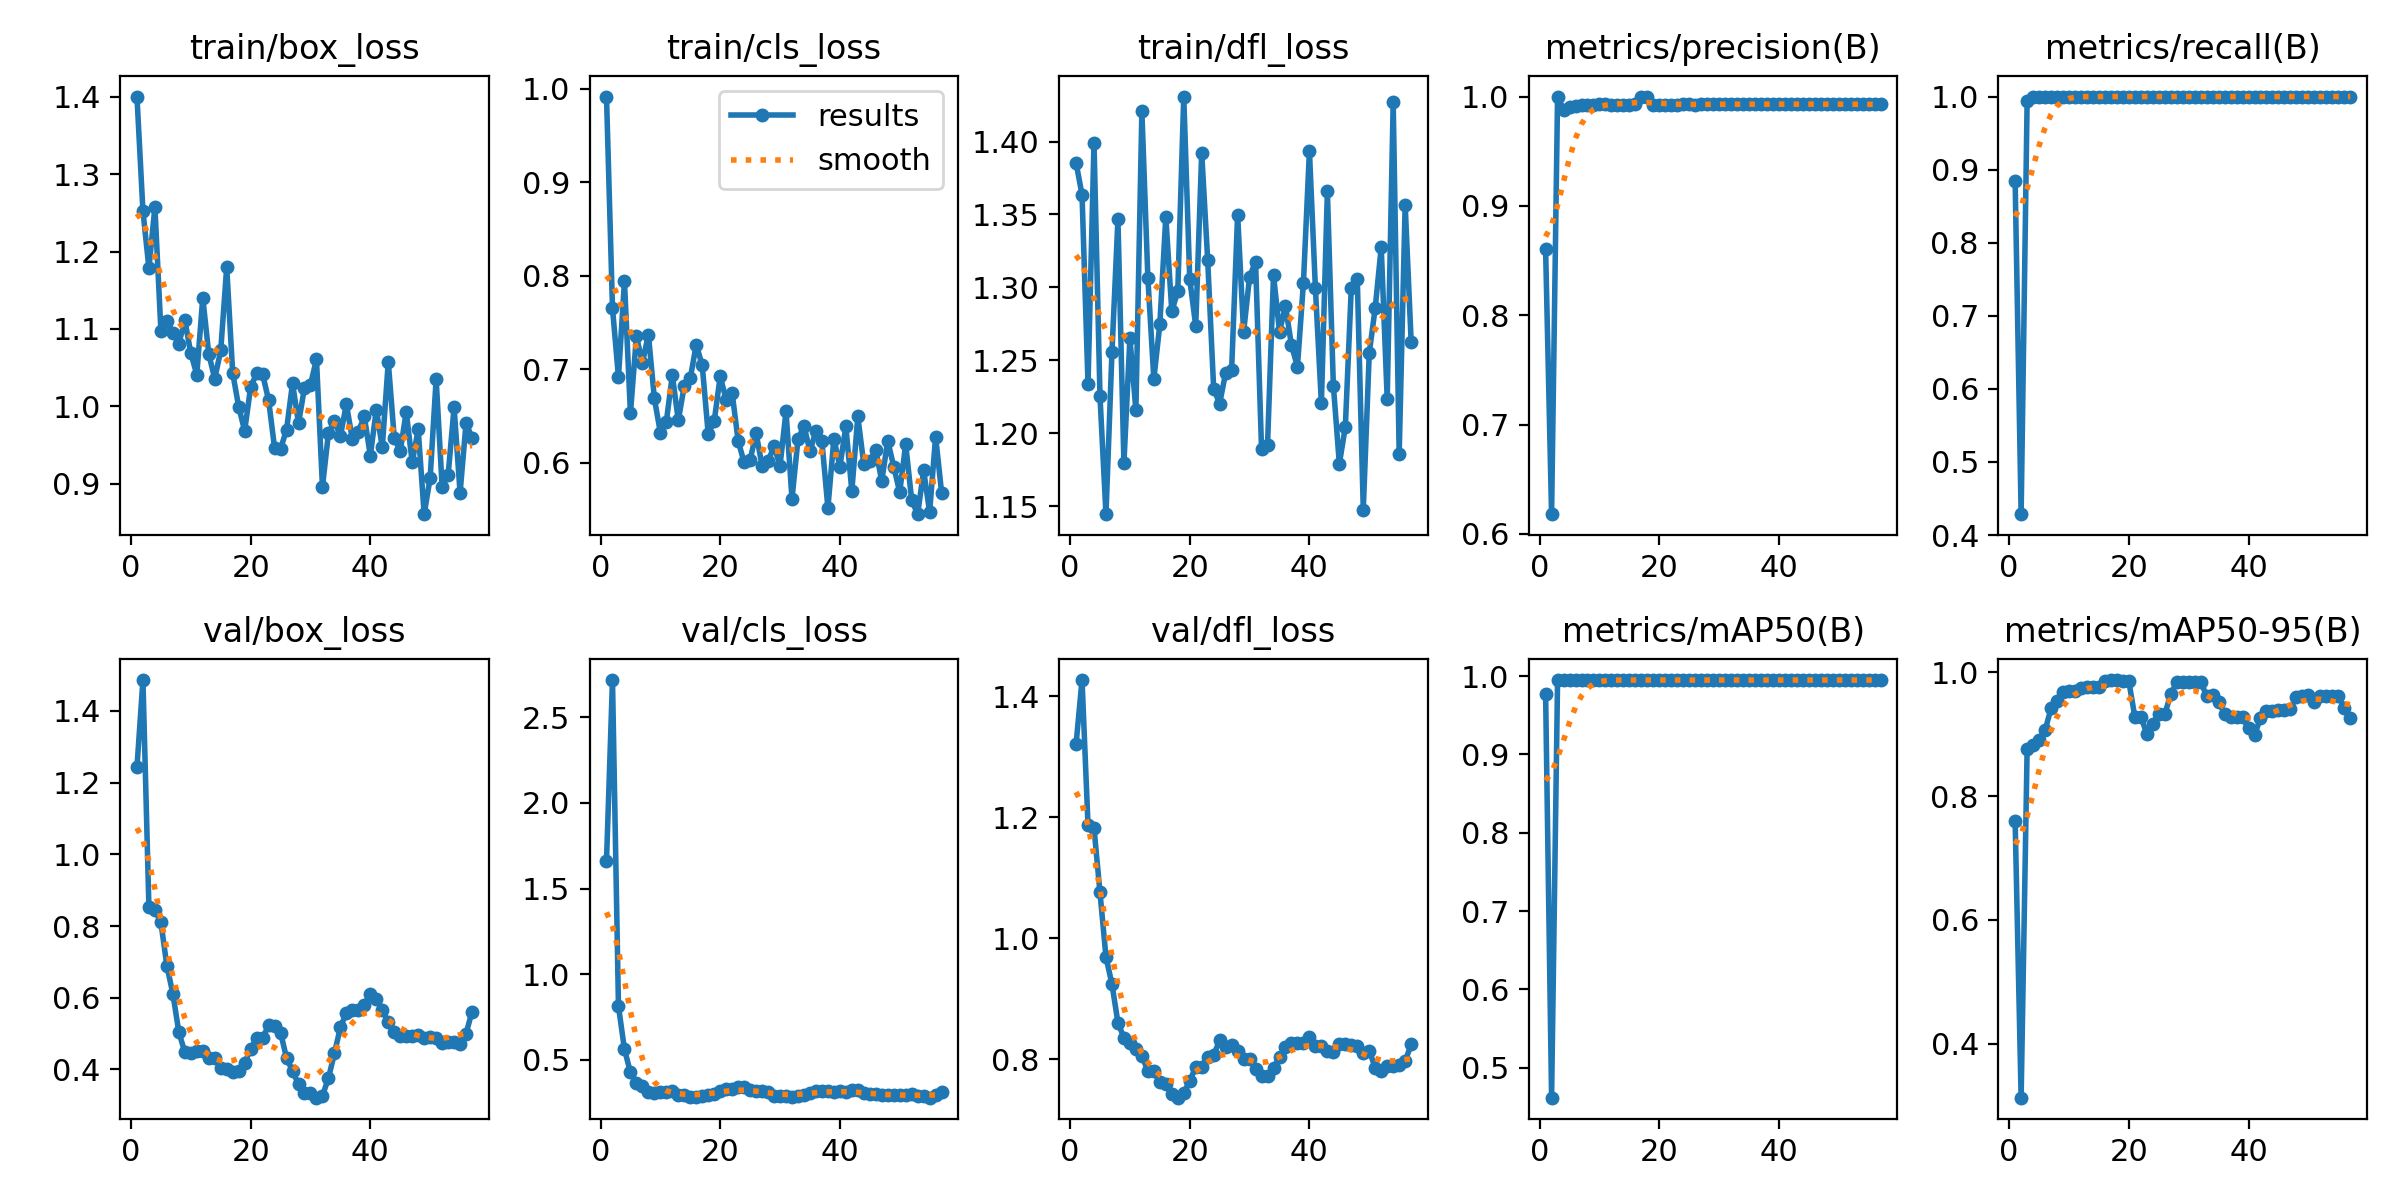

Values plotted in this chart, from the file beside it:
epoch, time, train/box_loss, train/cls_loss, train/dfl_loss, metrics/precision(B), metrics/recall(B), metrics/mAP50(B), metrics/mAP50-95(B), val/box_loss, val/cls_loss, val/dfl_loss, lr/pg0, lr/pg1, lr/pg2
1, 46.8, 1.4, 0.9919, 1.385, 0.8605, 0.884, 0.9775, 0.759, 1.242, 1.661, 1.321, 0.08703, 3.25e-05, 3.25e-05
2, 94.19, 1.253, 0.7655, 1.364, 0.6181, 0.4286, 0.4618, 0.313, 1.486, 2.716, 1.427, 0.07307, 6.69431e-05, 6.69431e-05
3, 154.7, 1.179, 0.6916, 1.234, 1, 0.9936, 0.995, 0.8757, 0.8516, 0.8131, 1.187, 0.0591, 0.0001008, 0.0001008
4, 224.9, 1.258, 0.7942, 1.399, 0.988, 1, 0.995, 0.8824, 0.8443, 0.5627, 1.182, 0.04513, 0.0001341, 0.0001341
5, 292.8, 1.098, 0.6529, 1.225, 0.9908, 1, 0.995, 0.8909, 0.8106, 0.4268, 1.076, 0.03117, 0.0001668, 0.0001668
6, 349.6, 1.111, 0.7354, 1.145, 0.9913, 1, 0.995, 0.906, 0.689, 0.3671, 0.9691, 0.0172, 0.0001989, 0.0001989
7, 419.4, 1.095, 0.7068, 1.255, 0.9922, 1, 0.995, 0.9417, 0.6116, 0.3494, 0.9244, 0.00323, 0.0002305, 0.0002305
8, 482, 1.081, 0.7371, 1.347, 0.9923, 1, 0.995, 0.9542, 0.5041, 0.3115, 0.8607, 0.0002356, 0.0002356, 0.0002356
9, 542.1, 1.111, 0.6688, 1.18, 0.9927, 1, 0.995, 0.9681, 0.4484, 0.3052, 0.8358, 0.0002335, 0.0002335, 0.0002335
10, 598.1, 1.069, 0.6321, 1.265, 0.9928, 1, 0.995, 0.9693, 0.4447, 0.3126, 0.8265, 0.0002314, 0.0002314, 0.0002314
11, 657.9, 1.041, 0.644, 1.216, 0.9928, 1, 0.995, 0.9701, 0.4526, 0.3127, 0.8164, 0.0002294, 0.0002294, 0.0002294
12, 726.9, 1.14, 0.6935, 1.421, 0.9927, 1, 0.995, 0.9749, 0.4523, 0.3164, 0.8053, 0.0002273, 0.0002273, 0.0002273
13, 789.2, 1.068, 0.6454, 1.307, 0.9927, 1, 0.995, 0.9759, 0.432, 0.2965, 0.781, 0.0002252, 0.0002252, 0.0002252
14, 855.1, 1.036, 0.6823, 1.237, 0.9927, 1, 0.995, 0.9759, 0.432, 0.2965, 0.781, 0.0002232, 0.0002232, 0.0002232
15, 921.5, 1.072, 0.6903, 1.275, 0.9927, 1, 0.995, 0.9759, 0.4042, 0.2836, 0.7618, 0.0002211, 0.0002211, 0.0002211
16, 973.9, 1.18, 0.7264, 1.348, 0.9927, 1, 0.995, 0.9865, 0.402, 0.2854, 0.7584, 0.0002191, 0.0002191, 0.0002191
17, 1045, 1.043, 0.704, 1.284, 1, 1, 0.995, 0.9873, 0.3918, 0.2869, 0.7433, 0.000217, 0.000217, 0.000217
18, 1108, 0.9997, 0.6306, 1.297, 1, 1, 0.995, 0.9873, 0.3948, 0.294, 0.7366, 0.0002149, 0.0002149, 0.0002149
19, 1183, 0.9683, 0.6444, 1.431, 0.9924, 1, 0.995, 0.9865, 0.418, 0.2993, 0.745, 0.0002129, 0.0002129, 0.0002129
20, 1232, 1.025, 0.6923, 1.306, 0.9924, 1, 0.995, 0.985, 0.4575, 0.3174, 0.764, 0.0002108, 0.0002108, 0.0002108
21, 1280, 1.043, 0.6675, 1.274, 0.9925, 1, 0.995, 0.9282, 0.488, 0.3291, 0.7875, 0.0002088, 0.0002088, 0.0002088
22, 1323, 1.042, 0.6745, 1.392, 0.9925, 1, 0.995, 0.9282, 0.488, 0.3291, 0.7875, 0.0002067, 0.0002067, 0.0002067
23, 1375, 1.008, 0.6234, 1.319, 0.9926, 1, 0.995, 0.9006, 0.5227, 0.3417, 0.8041, 0.0002046, 0.0002046, 0.0002046
24, 1423, 0.9463, 0.6002, 1.23, 0.9928, 1, 0.995, 0.9163, 0.5214, 0.3421, 0.8075, 0.0002026, 0.0002026, 0.0002026
25, 1461, 0.9451, 0.6028, 1.22, 0.9928, 1, 0.995, 0.933, 0.5028, 0.3232, 0.8311, 0.0002005, 0.0002005, 0.0002005
26, 1501, 0.9698, 0.6317, 1.241, 0.9927, 1, 0.995, 0.9322, 0.4321, 0.317, 0.82, 0.0001984, 0.0001984, 0.0001984
27, 1545, 1.03, 0.5965, 1.244, 0.9928, 1, 0.995, 0.964, 0.3961, 0.3202, 0.8237, 0.0001964, 0.0001964, 0.0001964
28, 1589, 0.9782, 0.6018, 1.35, 0.9929, 1, 0.995, 0.9839, 0.3584, 0.3123, 0.8137, 0.0001943, 0.0001943, 0.0001943
29, 1632, 1.024, 0.6174, 1.269, 0.9929, 1, 0.995, 0.9836, 0.3357, 0.2918, 0.7999, 0.0001923, 0.0001923, 0.0001923
30, 1680, 1.028, 0.5968, 1.307, 0.9929, 1, 0.995, 0.9836, 0.3357, 0.2918, 0.7999, 0.0001902, 0.0001902, 0.0001902
31, 1718, 1.061, 0.6549, 1.318, 0.993, 1, 0.995, 0.9835, 0.3214, 0.2877, 0.7846, 0.0001881, 0.0001881, 0.0001881
32, 1749, 0.8959, 0.5614, 1.189, 0.993, 1, 0.995, 0.9839, 0.3267, 0.284, 0.772, 0.0001861, 0.0001861, 0.0001861
33, 1782, 0.965, 0.6249, 1.192, 0.993, 1, 0.995, 0.9622, 0.3759, 0.2905, 0.7732, 0.000184, 0.000184, 0.000184
34, 1821, 0.9809, 0.6395, 1.309, 0.993, 1, 0.995, 0.963, 0.4448, 0.2968, 0.7856, 0.0001819, 0.0001819, 0.0001819
35, 1857, 0.9616, 0.6122, 1.27, 0.993, 1, 0.995, 0.9524, 0.5177, 0.3092, 0.8037, 0.0001799, 0.0001799, 0.0001799
36, 1894, 1.003, 0.6341, 1.287, 0.993, 1, 0.995, 0.9332, 0.5581, 0.3176, 0.8206, 0.0001778, 0.0001778, 0.0001778
37, 1952, 0.9572, 0.6227, 1.26, 0.993, 1, 0.995, 0.9284, 0.567, 0.3181, 0.8271, 0.0001757, 0.0001757, 0.0001757
38, 1991, 0.9673, 0.5516, 1.246, 0.993, 1, 0.995, 0.9284, 0.567, 0.3181, 0.8271, 0.0001737, 0.0001737, 0.0001737
39, 2038, 0.9869, 0.6257, 1.303, 0.993, 1, 0.995, 0.927, 0.5811, 0.3146, 0.8266, 0.0001716, 0.0001716, 0.0001716
40, 2084, 0.9362, 0.5955, 1.393, 0.993, 1, 0.995, 0.9093, 0.6112, 0.3187, 0.8373, 0.0001696, 0.0001696, 0.0001696
41, 2135, 0.9957, 0.6388, 1.299, 0.993, 1, 0.995, 0.8987, 0.596, 0.3119, 0.8226, 0.0001675, 0.0001675, 0.0001675
42, 2186, 0.9472, 0.5698, 1.221, 0.9931, 1, 0.995, 0.926, 0.5668, 0.3236, 0.8227, 0.0001654, 0.0001654, 0.0001654
43, 2246, 1.057, 0.6495, 1.366, 0.9931, 1, 0.995, 0.9381, 0.5311, 0.3245, 0.8145, 0.0001634, 0.0001634, 0.0001634
44, 2284, 0.9593, 0.5981, 1.233, 0.9931, 1, 0.995, 0.9381, 0.5037, 0.3084, 0.8127, 0.0001613, 0.0001613, 0.0001613
45, 2324, 0.9421, 0.6019, 1.179, 0.993, 1, 0.995, 0.9395, 0.4927, 0.2987, 0.8247, 0.0001592, 0.0001592, 0.0001592
46, 2361, 0.993, 0.6136, 1.204, 0.993, 1, 0.995, 0.9395, 0.4927, 0.2987, 0.8247, 0.0001572, 0.0001572, 0.0001572
47, 2413, 0.9277, 0.5803, 1.3, 0.993, 1, 0.995, 0.9409, 0.4923, 0.2932, 0.8237, 0.0001551, 0.0001551, 0.0001551
48, 2447, 0.9701, 0.6235, 1.306, 0.9931, 1, 0.995, 0.9602, 0.4952, 0.2945, 0.8226, 0.0001531, 0.0001531, 0.0001531
49, 2481, 0.8607, 0.5957, 1.148, 0.9929, 1, 0.995, 0.9615, 0.4884, 0.2933, 0.8102, 0.000151, 0.000151, 0.000151
50, 2532, 0.9076, 0.5685, 1.255, 0.993, 1, 0.995, 0.963, 0.4899, 0.2961, 0.8146, 0.0001489, 0.0001489, 0.0001489
51, 2569, 1.035, 0.6197, 1.286, 0.9931, 1, 0.995, 0.9526, 0.4868, 0.2942, 0.7858, 0.0001469, 0.0001469, 0.0001469
52, 2622, 0.8964, 0.5599, 1.328, 0.993, 1, 0.995, 0.9622, 0.4736, 0.2992, 0.781, 0.0001448, 0.0001448, 0.0001448
53, 2671, 0.9111, 0.5449, 1.223, 0.9929, 1, 0.995, 0.9622, 0.4765, 0.2914, 0.7897, 0.0001428, 0.0001428, 0.0001428
54, 2719, 0.9989, 0.5917, 1.427, 0.9929, 1, 0.995, 0.9622, 0.4765, 0.2914, 0.7897, 0.0001407, 0.0001407, 0.0001407
55, 2758, 0.8881, 0.5472, 1.186, 0.9928, 1, 0.995, 0.9622, 0.4723, 0.2798, 0.7904, 0.0001386, 0.0001386, 0.0001386
56, 2797, 0.9787, 0.6279, 1.357, 0.9928, 1, 0.995, 0.9423, 0.5, 0.294, 0.7969, 0.0001366, 0.0001366, 0.0001366
57, 2844, 0.9592, 0.568, 1.263, 0.9928, 1, 0.995, 0.9254, 0.5615, 0.3135, 0.8247, 0.0001345, 0.0001345, 0.0001345
